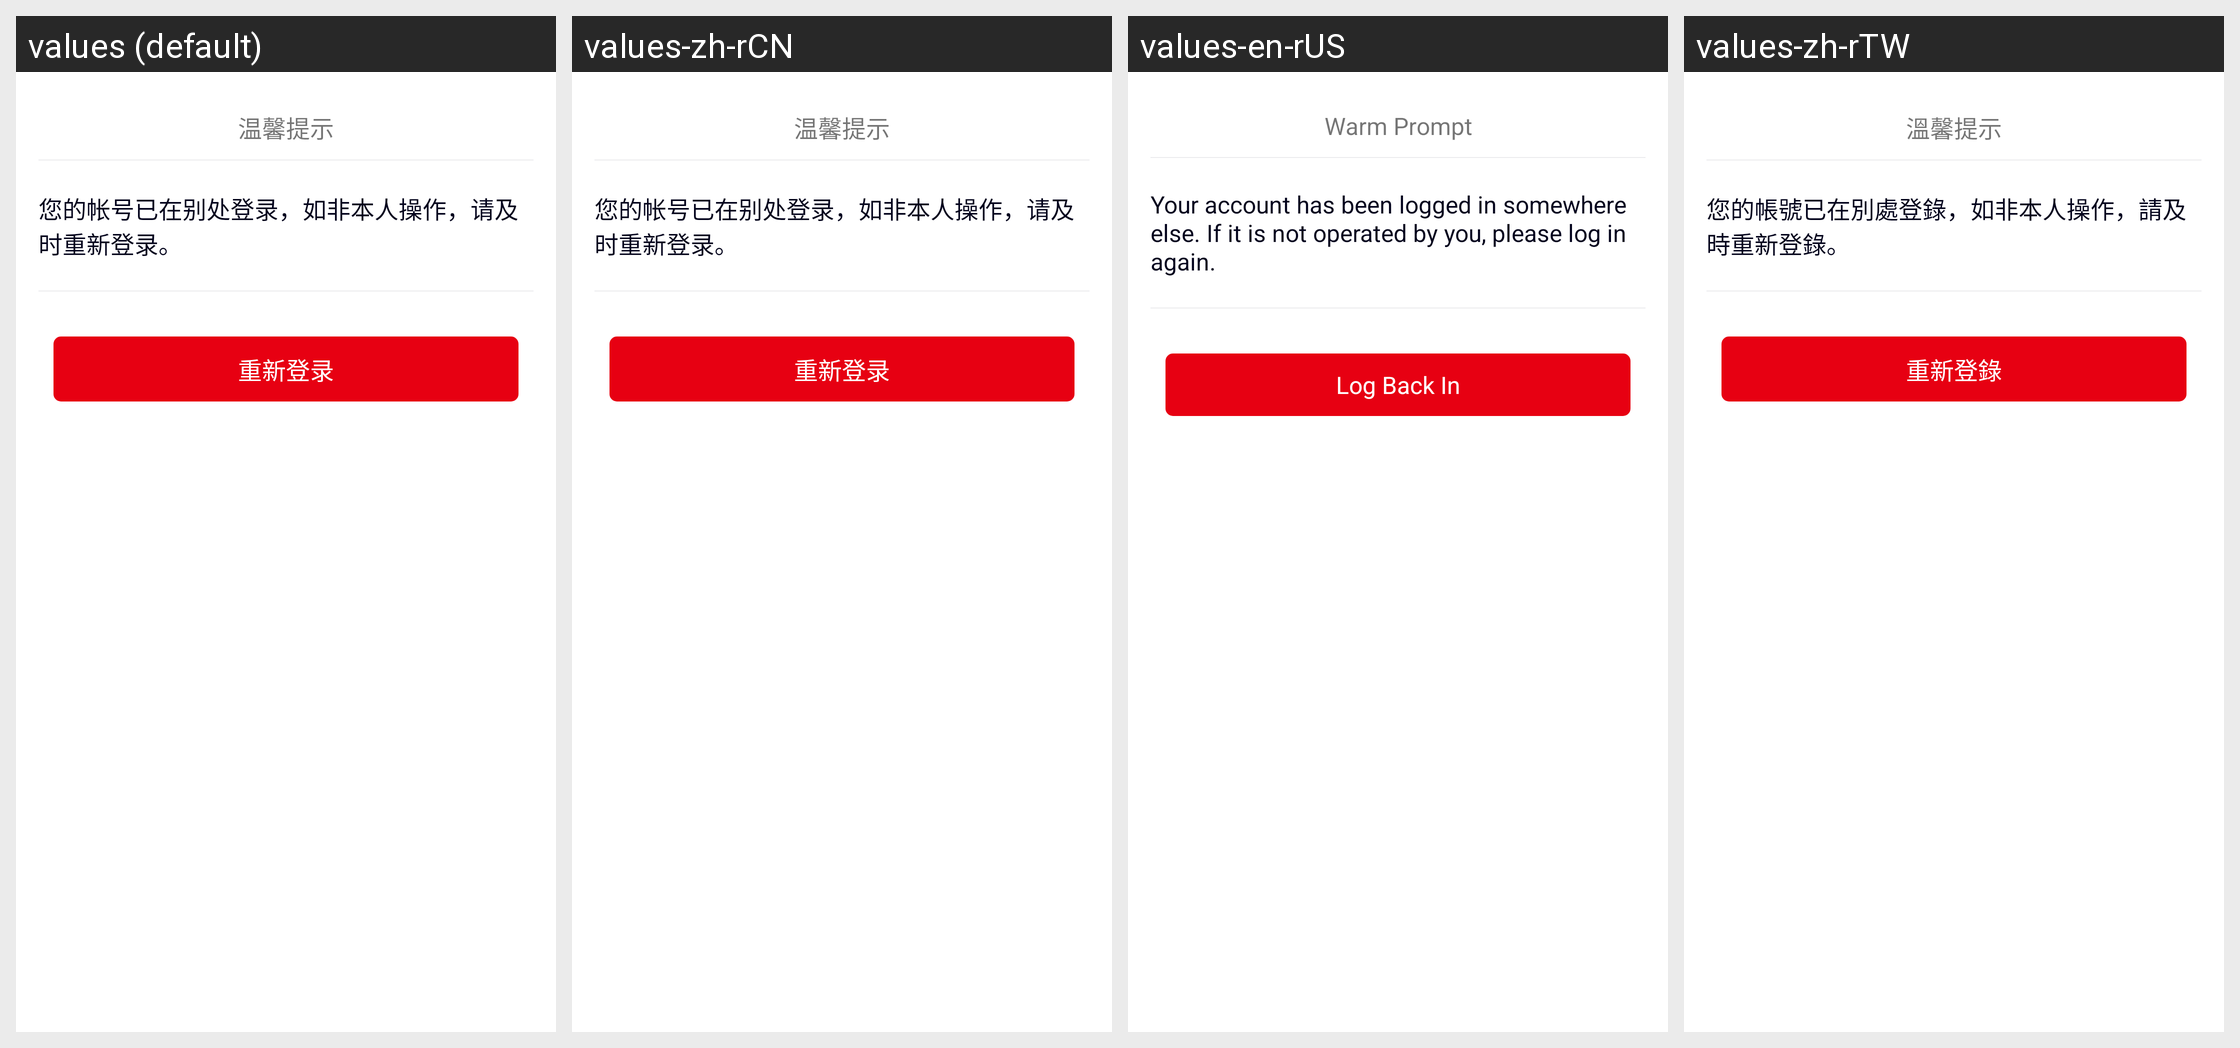

This grid shows one Android layout under several languages. Give, for every string resource on the screen, its name, the default text and each shown locale's text.
Android screen res/layout/dialog_login_other.xml rendered under 4 locales, left to right: values (default), values-zh-rCN, values-en-rUS, values-zh-rTW. Device: Nexus 5 (rendered at 1080×1920; each locale shown at half size, 540×960, under a caption strip naming it); theme AppTheme.
Strings drawn on this screen, with the default value and each locale's value (text and hints the layout hard-codes, and strings that could not be matched under every locale, appear in the picture but are not listed):

dialog_login_notice
  values: 温馨提示
  values-zh-rCN: 温馨提示
  values-en-rUS: Warm Prompt
  values-zh-rTW: 溫馨提示

dialog_logout_content
  values: 您的帐号已在别处登录，如非本人操作，请及时重新登录。
  values-zh-rCN: 您的帐号已在别处登录，如非本人操作，请及时重新登录。
  values-en-rUS: Your account has been logged in somewhere else. If it is not operated by you, please log in again.
  values-zh-rTW: 您的帳號已在別處登錄，如非本人操作，請及時重新登錄。

dialog_relogin
  values: 重新登录
  values-zh-rCN: 重新登录
  values-en-rUS: Log Back In
  values-zh-rTW: 重新登錄
